Run: headless pygame with SDL's dummy video driver; simulated clock (each Clock.tick advances the game by its frame time, no real sleeping); random seed 0; keys injected as events and as key.get_pressed() state; no mouse input.
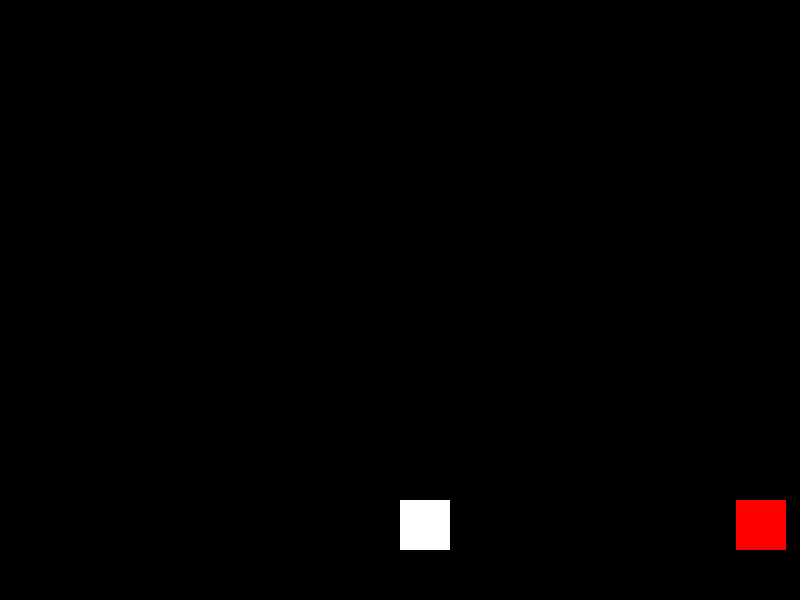
Frame 1 of 4 · flips 1–60 · no input
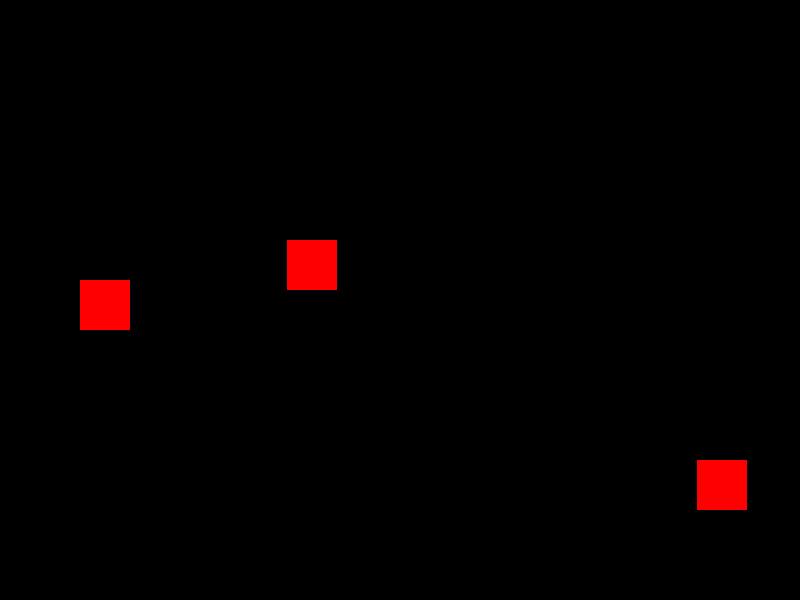
Frame 2 of 4 · flips 61–180 · tapped SPACE, RETURN · held RIGHT (→), D
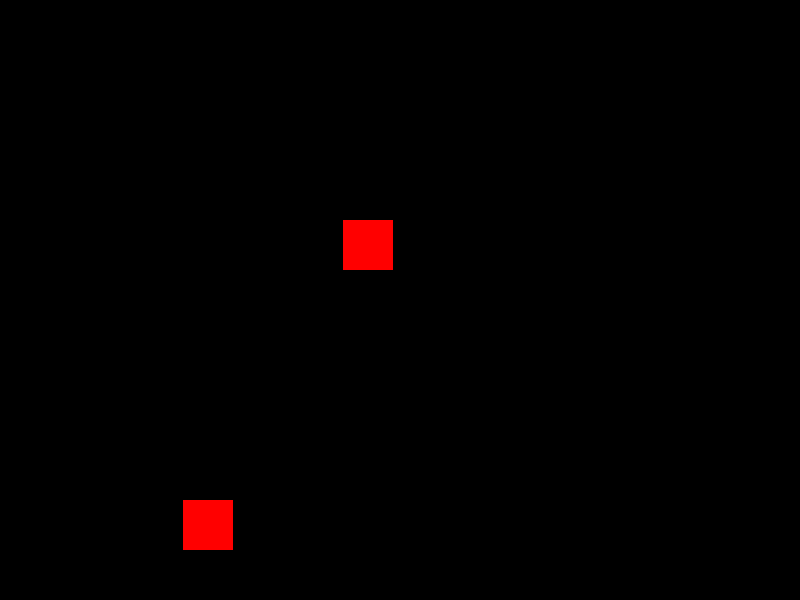
Frame 3 of 4 · flips 181–300 · held DOWN (↓), S
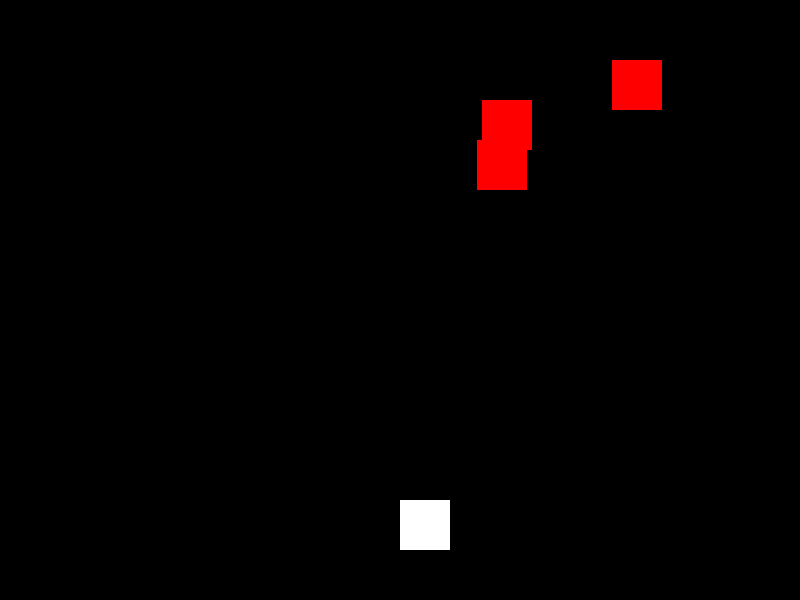
Frame 4 of 4 · flips 301–420 · held LEFT (←), A, UP (↑), W

The pygame program that drew these frames:

# hi rosty
import pygame, sys
import random

# initialize pygame
pygame.init()

# set up some constants
WIDTH = 800
HEIGHT = 600
PLAYER_SIZE = 50
PLAYER_SPEED = 20
BULLET_SIZE = 20
BULLET_SPEED = 10
BULLET_COLOR = (255, 0, 0)

# set up the display
screen = pygame.display.set_mode((WIDTH, HEIGHT))

# set up the player and bullet lists
player = pygame.Rect(WIDTH / 2, HEIGHT - PLAYER_SIZE * 2, PLAYER_SIZE, PLAYER_SIZE)
bullets = []
# game loop
bullets = []
enemies = []
last_bullet_shot = pygame.time.get_ticks()
bullets_per_second = 1
while True:
    # cap the frame rate
    pygame.time.delay(30)
    # event handling
    for event in pygame.event.get():
        if event.type == pygame.QUIT:
            pygame.quit()
            sys.exit()

    # get a list of all keys currently being pressed down
    keys = pygame.key.get_pressed()

    # move the player left and right
    if keys[pygame.K_LEFT]:
        player.x -= PLAYER_SPEED
    if keys[pygame.K_RIGHT]:
        player.x += PLAYER_SPEED

    # move the bullets
    for b in bullets:
        b.y -= BULLET_SPEED
        if b.y < 0:
            bullets.remove(b)

    # create a new bullet
    current_time = pygame.time.get_ticks()
    if keys[pygame.K_SPACE] and current_time - last_bullet_shot > 60 / bullets_per_second:
        bullet_x = player.x + PLAYER_SIZE / 2 - BULLET_SIZE / 2
        bullet_y = player.y + PLAYER_SIZE / 2 - BULLET_SIZE / 2
        bullets.append(pygame.Rect(bullet_x, bullet_y, BULLET_SIZE, BULLET_SIZE))
        last_bullet_shot = current_time

    # add new enemies
    if random.random() < 0.05:
        enemy_x = random.randint(0, WIDTH - PLAYER_SIZE)
        enemy_y = 0
        enemies.append(pygame.Rect(enemy_x, enemy_y, PLAYER_SIZE, PLAYER_SIZE))

    # move the enemies
    for e in enemies:
        e.y += PLAYER_SPEED
        if e.y > HEIGHT:
            enemies.remove(e)

    # fill the screen with black
    screen.fill((0, 0, 0))

    # draw the player
    pygame.draw.rect(screen, (255, 255, 255), player)

    # draw the bullets as blue circles
    for b in bullets:
        pygame.draw.ellipse(screen, (0, 0, 255), b)

    # draw the enemies as red rectangles
    for e in enemies:
        pygame.draw.rect(screen, BULLET_COLOR, e)

    # update the display
    pygame.display.flip()
